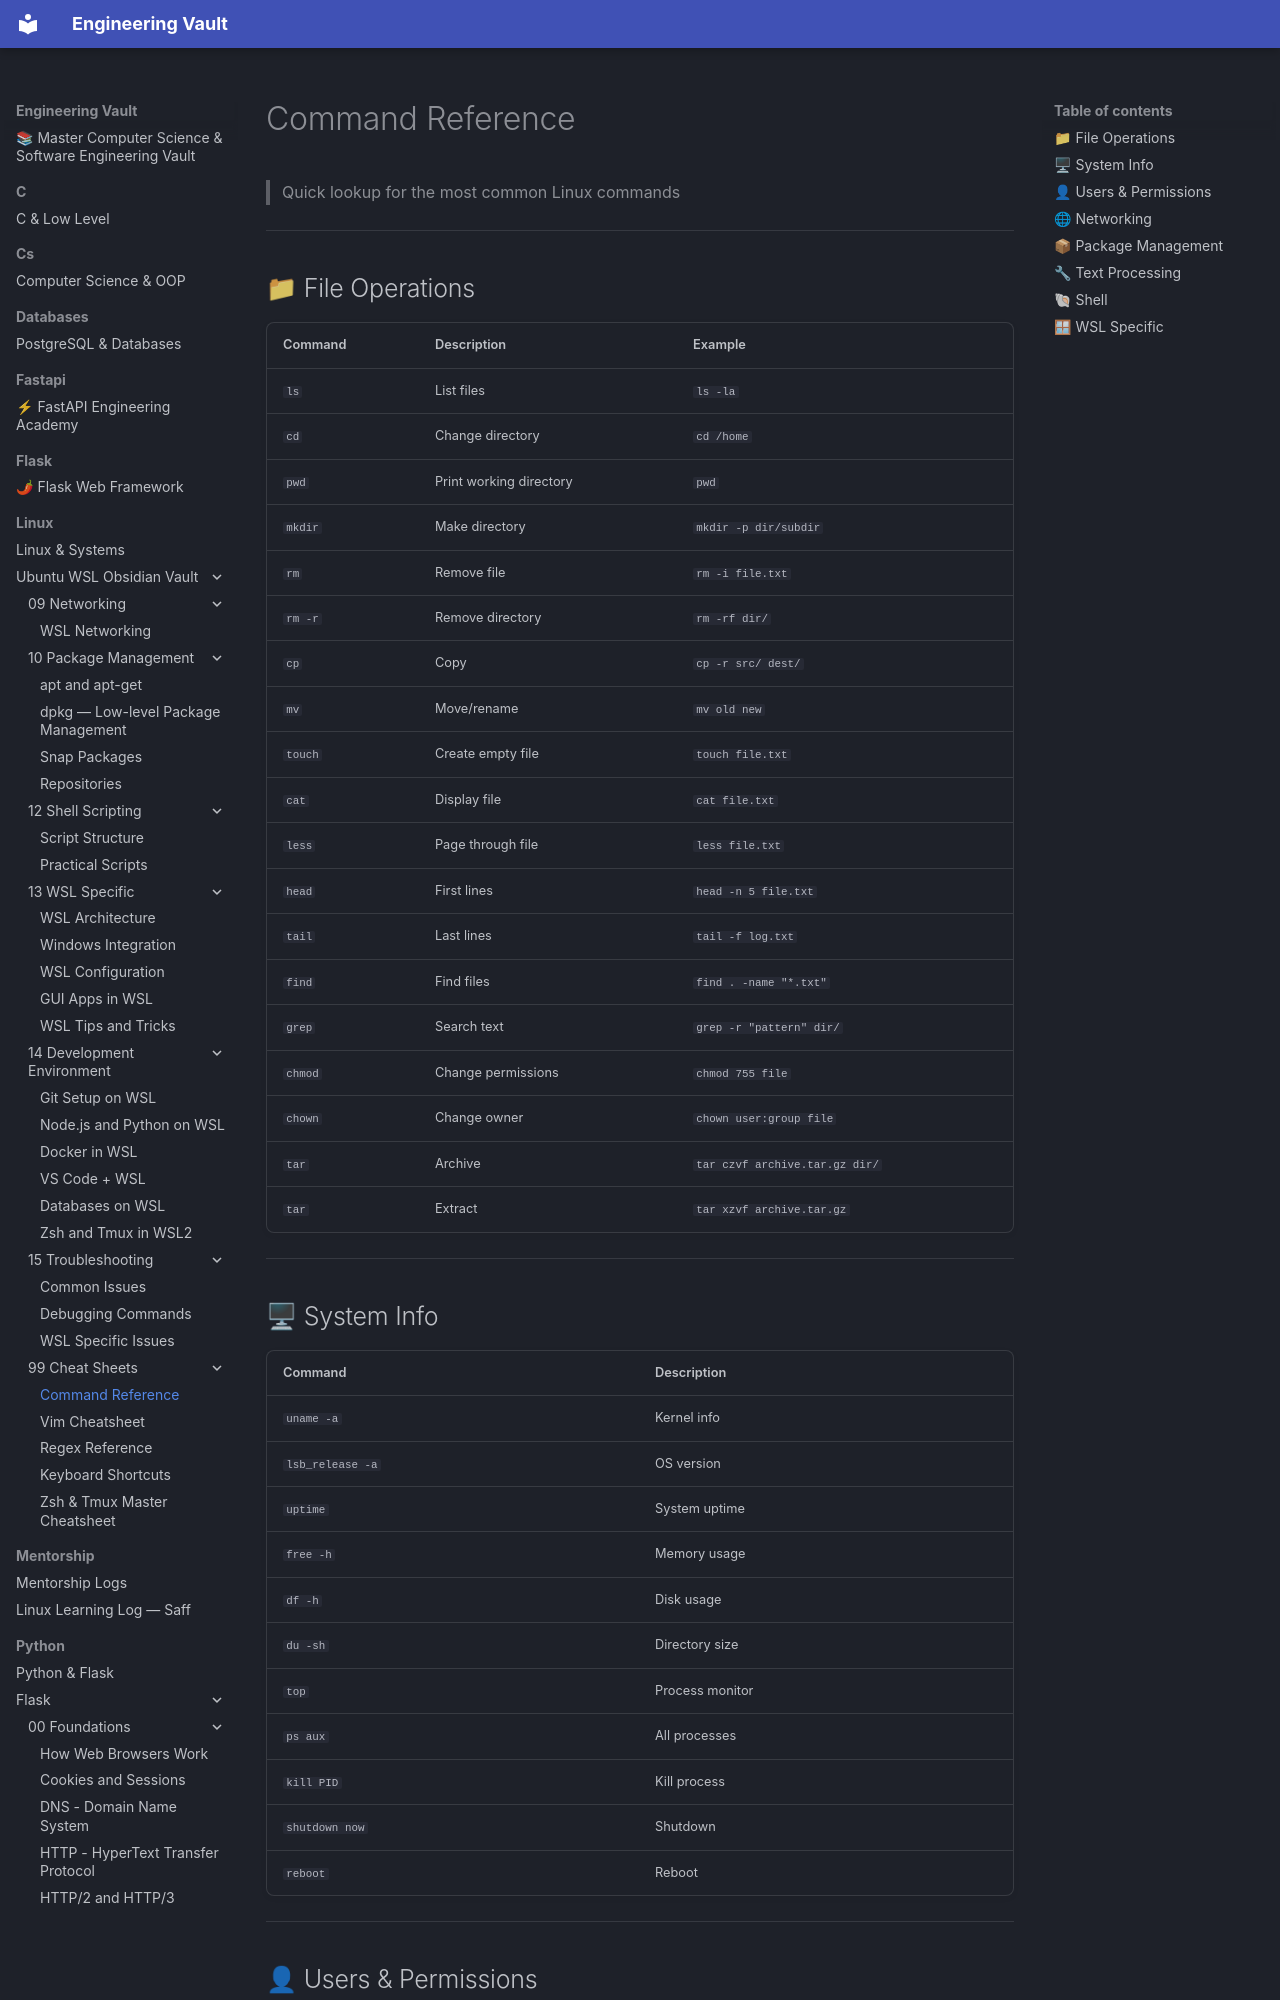

repository: Saff9/engineering-vault · page: linux/Ubuntu-WSL-Obsidian-Vault/99 - Cheat Sheets/99.01 - Command Reference/index.html · generator: mkdocs

# Command Reference

> Quick lookup for the most common Linux commands

---

## 📁 File Operations

| Command | Description | Example |
|---------|-------------|---------|
| `ls` | List files | `ls -la` |
| `cd` | Change directory | `cd /home` |
| `pwd` | Print working directory | `pwd` |
| `mkdir` | Make directory | `mkdir -p dir/subdir` |
| `rm` | Remove file | `rm -i file.txt` |
| `rm -r` | Remove directory | `rm -rf dir/` |
| `cp` | Copy | `cp -r src/ dest/` |
| `mv` | Move/rename | `mv old new` |
| `touch` | Create empty file | `touch file.txt` |
| `cat` | Display file | `cat file.txt` |
| `less` | Page through file | `less file.txt` |
| `head` | First lines | `head -n 5 file.txt` |
| `tail` | Last lines | `tail -f log.txt` |
| `find` | Find files | `find . -name "*.txt"` |
| `grep` | Search text | `grep -r "pattern" dir/` |
| `chmod` | Change permissions | `chmod 755 file` |
| `chown` | Change owner | `chown user:group file` |
| `tar` | Archive | `tar czvf archive.tar.gz dir/` |
| `tar` | Extract | `tar xzvf archive.tar.gz` |

---
